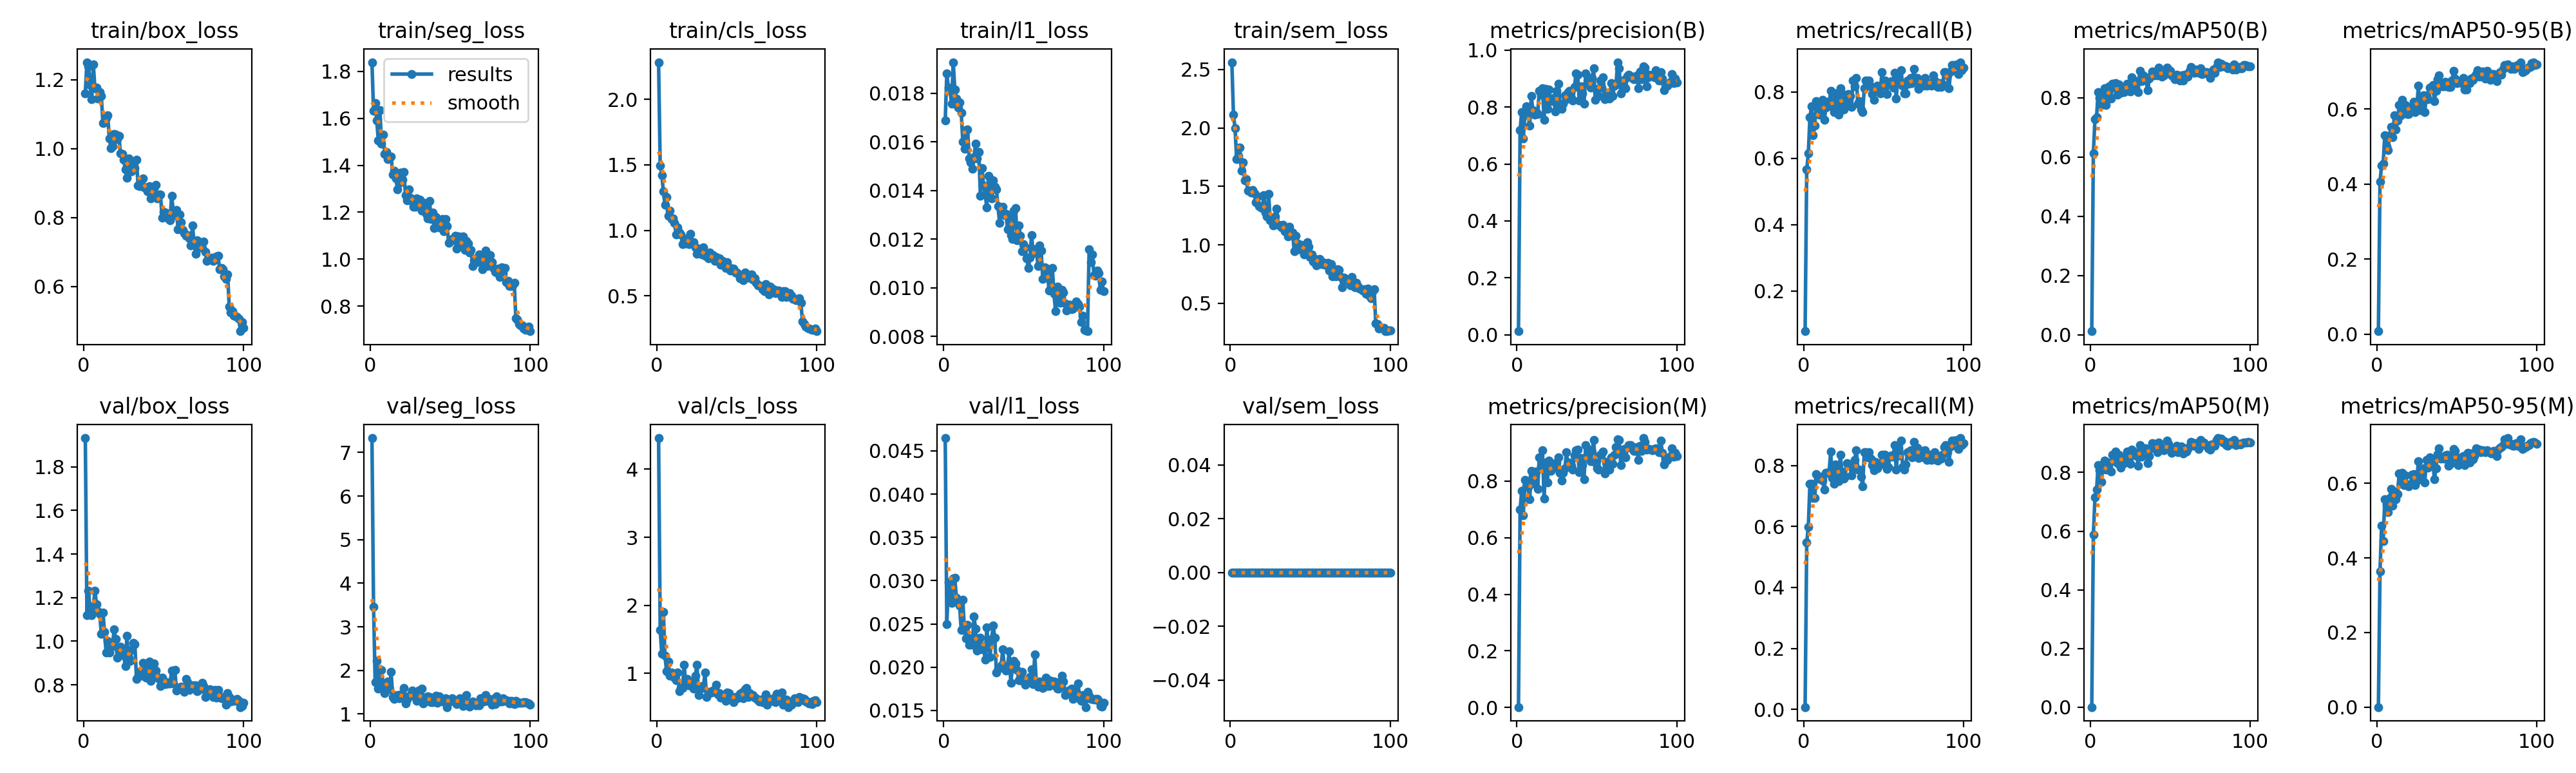

The file beside this chart, header and first rows:
epoch, time, train/box_loss, train/seg_loss, train/cls_loss, train/l1_loss, train/sem_loss, metrics/precision(B), metrics/recall(B), metrics/mAP50(B), metrics/mAP50-95(B), metrics/precision(M), metrics/recall(M), metrics/mAP50(M), metrics/mAP50-95(M), val/box_loss, val/seg_loss, val/cls_loss, val/l1_loss, val/sem_loss, lr/pg0, lr/pg1, lr/pg2
1, 86.93, 1.161, 1.84, 2.283, 0.01687, 2.562, 0.01244, 0.07874, 0.01215, 0.00802, 0.00124, 0.00787, 3e-05, 3e-05, 1.932, 7.331, 4.457, 0.04648, 0, 0.0001985, 0.0001985, 0.08035
2, 174.7, 1.251, 1.631, 1.496, 0.01881, 2.114, 0.7192, 0.5669, 0.6123, 0.406, 0.6987, 0.5479, 0.5876, 0.363, 1.121, 3.462, 1.638, 0.02494, 0, 0.0003945, 0.0003945, 0.06055
3, 262.3, 1.24, 1.665, 1.423, 0.01822, 1.996, 0.7837, 0.6142, 0.7268, 0.4501, 0.7645, 0.5984, 0.7144, 0.4871, 1.232, 1.728, 1.286, 0.02984, 0, 0.0005866, 0.0005866, 0.04074
4, 349.7, 1.184, 1.591, 1.297, 0.0181, 1.734, 0.6893, 0.7244, 0.7341, 0.4553, 0.679, 0.7402, 0.7408, 0.445, 1.145, 2.222, 1.906, 0.02821, 0, 0.0007747, 0.0007747, 0.02093
5, 437, 1.144, 1.506, 1.194, 0.01756, 1.759, 0.7744, 0.757, 0.8188, 0.5312, 0.8039, 0.7402, 0.8242, 0.558, 1.118, 1.585, 1.256, 0.0274, 0, 0.0009589, 0.0009589, 0.001113
6, 524.2, 1.245, 1.634, 1.255, 0.01927, 1.831, 0.804, 0.6693, 0.7986, 0.5012, 0.7819, 0.6929, 0.8071, 0.5435, 1.16, 1.641, 1.03, 0.03022, 0, 0.0009505, 0.0009505, 0.0009505
7, 611.3, 1.175, 1.491, 1.113, 0.01815, 1.632, 0.7732, 0.6979, 0.7741, 0.4907, 0.7795, 0.6929, 0.7682, 0.5224, 1.232, 2.007, 1.175, 0.0303, 0, 0.0009406, 0.0009406, 0.0009406
8, 698.4, 1.177, 1.531, 1.15, 0.01778, 1.703, 0.7353, 0.7716, 0.8121, 0.5301, 0.7353, 0.7716, 0.8267, 0.5598, 1.169, 1.666, 0.9677, 0.02803, 0, 0.0009307, 0.0009307, 0.0009307
9, 785.6, 1.145, 1.449, 1.086, 0.01741, 1.552, 0.8389, 0.7559, 0.8323, 0.5525, 0.8353, 0.7559, 0.8404, 0.5847, 1.138, 1.482, 1.015, 0.02776, 0, 0.0009208, 0.0009208, 0.0009208
10, 872.9, 1.164, 1.457, 1.089, 0.01761, 1.561, 0.7887, 0.7323, 0.7754, 0.525, 0.8187, 0.7559, 0.8097, 0.5391, 1.126, 1.635, 0.9857, 0.02713, 0, 0.0009109, 0.0009109, 0.0009109
11, 959.9, 1.152, 1.426, 1.059, 0.0172, 1.463, 0.7727, 0.7495, 0.8209, 0.584, 0.7893, 0.7638, 0.8331, 0.5773, 1.033, 1.746, 0.9406, 0.02429, 0, 0.000901, 0.000901, 0.000901
12, 1047, 1.074, 1.431, 0.9688, 0.01601, 1.463, 0.785, 0.776, 0.8374, 0.5458, 0.8338, 0.7506, 0.8315, 0.5575, 1.133, 1.573, 0.8954, 0.02779, 0, 0.0008911, 0.0008911, 0.0008911
13, 1134, 1.076, 1.436, 1.024, 0.0157, 1.445, 0.7767, 0.7165, 0.7964, 0.5695, 0.7722, 0.7208, 0.8041, 0.5714, 1.044, 1.962, 1.013, 0.0244, 0, 0.0008812, 0.0008812, 0.0008812
14, 1221, 1.089, 1.361, 0.9818, 0.01649, 1.471, 0.8565, 0.7522, 0.8469, 0.611, 0.8833, 0.775, 0.8603, 0.6261, 0.9481, 1.39, 0.735, 0.0233, 0, 0.0008713, 0.0008713, 0.0008713
15, 1309, 1.096, 1.376, 0.9688, 0.01651, 1.441, 0.8445, 0.7697, 0.8335, 0.5839, 0.8528, 0.7754, 0.8407, 0.5994, 1.003, 1.34, 0.7851, 0.0249, 0, 0.0008614, 0.0008614, 0.0008614
16, 1396, 1.029, 1.343, 0.8956, 0.01531, 1.365, 0.8675, 0.7638, 0.8491, 0.6254, 0.908, 0.7774, 0.8712, 0.6282, 0.9473, 1.385, 0.7875, 0.02262, 0, 0.0008515, 0.0008515, 0.0008515
17, 1483, 1.002, 1.297, 0.9172, 0.01514, 1.414, 0.7563, 0.8032, 0.8094, 0.5908, 0.7388, 0.8461, 0.8325, 0.5951, 0.9848, 1.427, 1.128, 0.02331, 0, 0.0008416, 0.0008416, 0.0008416
18, 1571, 1.006, 1.325, 0.9019, 0.0149, 1.329, 0.8647, 0.7549, 0.8449, 0.6104, 0.8653, 0.7588, 0.8614, 0.621, 0.9776, 1.356, 0.833, 0.02258, 0, 0.0008317, 0.0008317, 0.0008317
19, 1658, 1.042, 1.368, 0.9412, 0.01537, 1.319, 0.7943, 0.7402, 0.8165, 0.587, 0.7943, 0.7402, 0.8165, 0.5969, 1.054, 1.443, 0.9192, 0.02586, 0, 0.0008218, 0.0008218, 0.0008218
20, 1745, 1.041, 1.339, 0.893, 0.01592, 1.314, 0.8626, 0.7953, 0.8333, 0.5873, 0.8718, 0.8029, 0.8443, 0.5915, 1.009, 1.436, 0.8222, 0.02443, 0, 0.0008119, 0.0008119, 0.0008119
21, 1833, 1.028, 1.371, 0.9726, 0.01531, 1.424, 0.8209, 0.758, 0.8191, 0.6037, 0.8365, 0.7638, 0.8307, 0.5968, 0.925, 1.6, 0.8811, 0.02189, 0, 0.000802, 0.000802, 0.000802
22, 1920, 1.037, 1.272, 0.9067, 0.01557, 1.277, 0.8306, 0.7323, 0.8309, 0.6058, 0.8485, 0.748, 0.8539, 0.6233, 0.9527, 1.248, 0.8463, 0.02227, 0, 0.0007921, 0.0007921, 0.0007921
23, 2007, 0.9862, 1.251, 0.9096, 0.01378, 1.244, 0.8327, 0.811, 0.8476, 0.6201, 0.8601, 0.8347, 0.8712, 0.6246, 0.9753, 1.333, 0.7804, 0.0234, 0, 0.0007822, 0.0007822, 0.0007822
24, 2094, 0.9835, 1.297, 0.8722, 0.01492, 1.433, 0.784, 0.7953, 0.824, 0.5925, 0.8471, 0.7795, 0.8438, 0.5953, 0.9367, 1.402, 0.9661, 0.0221, 0, 0.0007723, 0.0007723, 0.0007723
25, 2181, 0.9667, 1.263, 0.8209, 0.0142, 1.209, 0.8577, 0.748, 0.8212, 0.602, 0.8653, 0.7559, 0.8287, 0.6074, 0.9382, 1.427, 1.131, 0.02243, 0, 0.0007624, 0.0007624, 0.0007624
26, 2268, 0.9398, 1.246, 0.8589, 0.01383, 1.221, 0.8816, 0.7624, 0.8688, 0.6623, 0.8833, 0.7638, 0.878, 0.6582, 0.8851, 1.541, 0.6849, 0.02084, 0, 0.0007525, 0.0007525, 0.0007525
27, 2355, 0.916, 1.223, 0.8445, 0.0133, 1.165, 0.8055, 0.7826, 0.8412, 0.597, 0.83, 0.8072, 0.8718, 0.6156, 1.025, 1.462, 0.7886, 0.0246, 0, 0.0007426, 0.0007426, 0.0007426
28, 2442, 0.9706, 1.222, 0.8165, 0.0146, 1.24, 0.795, 0.794, 0.8453, 0.6321, 0.8022, 0.7982, 0.8571, 0.6232, 0.9241, 1.385, 0.8146, 0.02248, 0, 0.0007327, 0.0007327, 0.0007327
29, 2529, 0.9574, 1.26, 0.8725, 0.01393, 1.31, 0.8131, 0.7874, 0.8553, 0.6364, 0.8293, 0.8032, 0.8663, 0.64, 0.9099, 1.301, 0.7886, 0.02116, 0, 0.0007228, 0.0007228, 0.0007228
30, 2616, 0.9334, 1.229, 0.8064, 0.01368, 1.171, 0.8421, 0.7557, 0.8188, 0.5918, 0.844, 0.7669, 0.8235, 0.6014, 0.9611, 1.539, 1.009, 0.02323, 0, 0.0007129, 0.0007129, 0.0007129
31, 2703, 0.9513, 1.254, 0.8006, 0.01441, 1.165, 0.8281, 0.8346, 0.8913, 0.6372, 0.9013, 0.7908, 0.8933, 0.663, 0.9914, 1.453, 0.65, 0.02479, 0, 0.000703, 0.000703, 0.000703
32, 2790, 0.9428, 1.205, 0.787, 0.01414, 1.151, 0.8521, 0.8168, 0.8555, 0.627, 0.8523, 0.8181, 0.8539, 0.6425, 0.986, 1.581, 0.7041, 0.02339, 0, 0.0006931, 0.0006931, 0.0006931
33, 2877, 0.9671, 1.213, 0.8305, 0.01405, 1.169, 0.8572, 0.8425, 0.8758, 0.6572, 0.8652, 0.8504, 0.8798, 0.669, 0.8277, 1.238, 0.7291, 0.01938, 0, 0.0006832, 0.0006832, 0.0006832
34, 2964, 0.8928, 1.239, 0.7924, 0.01334, 1.115, 0.8328, 0.7638, 0.865, 0.6566, 0.8545, 0.786, 0.8823, 0.6632, 0.8371, 1.273, 0.7156, 0.01985, 0, 0.0006733, 0.0006733, 0.0006733
35, 3051, 0.8917, 1.194, 0.8094, 0.01267, 1.125, 0.8237, 0.7716, 0.8568, 0.6648, 0.8405, 0.7874, 0.8819, 0.6649, 0.8519, 1.315, 0.7506, 0.01987, 0, 0.0006634, 0.0006634, 0.0006634
36, 3138, 0.8954, 1.173, 0.7677, 0.0131, 1.072, 0.8702, 0.748, 0.8241, 0.6218, 0.8895, 0.7638, 0.8314, 0.611, 0.8662, 1.397, 0.7686, 0.02024, 0, 0.0006535, 0.0006535, 0.0006535
37, 3225, 0.9143, 1.247, 0.7993, 0.01332, 1.154, 0.9195, 0.7402, 0.8651, 0.6488, 0.9097, 0.7323, 0.8569, 0.6401, 0.9, 1.396, 0.8311, 0.02204, 0, 0.0006436, 0.0006436, 0.0006436
38, 3312, 0.8867, 1.17, 0.7873, 0.01298, 1.103, 0.9139, 0.811, 0.8734, 0.6796, 0.911, 0.8425, 0.8814, 0.6785, 0.8376, 1.277, 0.6958, 0.0199, 0, 0.0006337, 0.0006337, 0.0006337
39, 3399, 0.8866, 1.197, 0.7873, 0.01304, 1.104, 0.8226, 0.8347, 0.8874, 0.6893, 0.8309, 0.8425, 0.9002, 0.6932, 0.8337, 1.274, 0.7106, 0.01963, 0, 0.0006238, 0.0006238, 0.0006238
40, 3486, 0.8753, 1.132, 0.738, 0.01241, 0.9447, 0.8728, 0.8189, 0.8747, 0.6648, 0.8812, 0.8268, 0.8858, 0.6665, 0.8851, 1.304, 0.6434, 0.02019, 0, 0.0006139, 0.0006139, 0.0006139
41, 3573, 0.8911, 1.178, 0.7685, 0.01294, 1.077, 0.8485, 0.8347, 0.8869, 0.6603, 0.8565, 0.8425, 0.8983, 0.6672, 0.9056, 1.419, 0.6588, 0.02181, 0, 0.000604, 0.000604, 0.000604
42, 3660, 0.856, 1.167, 0.7336, 0.01217, 1.01, 0.8121, 0.8168, 0.8744, 0.6613, 0.8068, 0.8221, 0.8702, 0.6663, 0.8187, 1.256, 0.6804, 0.01819, 0, 0.0005941, 0.0005941, 0.0005941
43, 3747, 0.8623, 1.136, 0.7111, 0.01201, 0.9605, 0.9181, 0.7938, 0.9002, 0.6728, 0.9271, 0.8011, 0.9028, 0.6742, 0.8529, 1.407, 0.6005, 0.01994, 0, 0.0005842, 0.0005842, 0.0005842
44, 3834, 0.8855, 1.155, 0.7554, 0.01317, 0.9983, 0.8834, 0.7756, 0.877, 0.6624, 0.8924, 0.7835, 0.8874, 0.6764, 0.8974, 1.319, 0.7218, 0.02074, 0, 0.0005743, 0.0005743, 0.0005743
45, 3921, 0.8942, 1.17, 0.72, 0.01327, 0.9735, 0.9027, 0.8038, 0.8713, 0.6593, 0.9115, 0.8113, 0.8825, 0.6473, 0.8643, 1.293, 0.7098, 0.02041, 0, 0.0005644, 0.0005644, 0.0005644
46, 4008, 0.8555, 1.118, 0.6951, 0.01196, 0.9175, 0.8685, 0.8189, 0.8759, 0.66, 0.8701, 0.7911, 0.8751, 0.6516, 0.8362, 1.306, 0.6656, 0.01965, 0, 0.0005545, 0.0005545, 0.0005545
47, 4095, 0.8671, 1.171, 0.7085, 0.01257, 0.9849, 0.9026, 0.8025, 0.8825, 0.6766, 0.9026, 0.8025, 0.8841, 0.668, 0.8277, 1.367, 0.616, 0.01848, 0, 0.0005446, 0.0005446, 0.0005446
48, 4182, 0.8662, 1.141, 0.7074, 0.01213, 1.021, 0.9366, 0.7953, 0.9002, 0.7026, 0.9459, 0.8032, 0.9089, 0.6911, 0.7935, 1.158, 0.5778, 0.01846, 0, 0.0005347, 0.0005347, 0.0005347
49, 4269, 0.8002, 1.07, 0.6784, 0.0115, 0.9847, 0.826, 0.8597, 0.8951, 0.6811, 0.8658, 0.8347, 0.8971, 0.687, 0.8332, 1.33, 0.6498, 0.01943, 0, 0.0005248, 0.0005248, 0.0005248
50, 4356, 0.8167, 1.077, 0.6804, 0.0118, 0.8981, 0.8647, 0.8189, 0.8894, 0.6692, 0.8456, 0.8347, 0.8846, 0.6679, 0.8023, 1.288, 0.6316, 0.0186, 0, 0.0005149, 0.0005149, 0.0005149
51, 4443, 0.8149, 1.084, 0.6625, 0.01167, 0.9152, 0.8398, 0.8347, 0.8751, 0.674, 0.8398, 0.8347, 0.8661, 0.6494, 0.8027, 1.368, 0.6449, 0.01797, 0, 0.000505, 0.000505, 0.000505
52, 4530, 0.8033, 1.08, 0.6351, 0.01122, 0.856, 0.8935, 0.7928, 0.8717, 0.6749, 0.893, 0.7889, 0.8819, 0.6677, 0.8136, 1.323, 0.7003, 0.0185, 0, 0.0004951, 0.0004951, 0.0004951
53, 4617, 0.7954, 1.098, 0.6423, 0.0108, 0.8814, 0.8676, 0.8254, 0.8615, 0.6688, 0.8976, 0.7953, 0.8831, 0.6692, 0.8076, 1.281, 0.7172, 0.01827, 0, 0.0004852, 0.0004852, 0.0004852
54, 4704, 0.7915, 1.046, 0.6199, 0.01123, 0.8238, 0.9054, 0.8286, 0.8765, 0.683, 0.9054, 0.8286, 0.8903, 0.6727, 0.8078, 1.229, 0.6319, 0.01885, 0, 0.0004753, 0.0004753, 0.0004753
55, 4791, 0.8636, 1.096, 0.6773, 0.01216, 0.8366, 0.8278, 0.833, 0.866, 0.6516, 0.8278, 0.833, 0.8684, 0.6494, 0.8643, 1.333, 0.7688, 0.01978, 0, 0.0004654, 0.0004654, 0.0004654
56, 4878, 0.8187, 1.066, 0.6576, 0.01142, 0.8813, 0.8514, 0.8122, 0.858, 0.6519, 0.8679, 0.8276, 0.8739, 0.6624, 0.8077, 1.364, 0.79, 0.01802, 0, 0.0004555, 0.0004555, 0.0004555
57, 4965, 0.8073, 1.063, 0.638, 0.01159, 0.8338, 0.8433, 0.8583, 0.8756, 0.6682, 0.851, 0.8661, 0.8891, 0.6816, 0.8681, 1.3, 0.6561, 0.02148, 0, 0.0004456, 0.0004456, 0.0004456
58, 5052, 0.8212, 1.097, 0.6448, 0.01156, 0.854, 0.8311, 0.7795, 0.858, 0.6702, 0.84, 0.7874, 0.8654, 0.6551, 0.7729, 1.187, 0.7087, 0.01811, 0, 0.0004357, 0.0004357, 0.0004357
59, 5139, 0.7659, 1.04, 0.665, 0.01089, 0.8297, 0.8849, 0.8471, 0.8766, 0.6809, 0.8849, 0.8471, 0.8827, 0.6803, 0.7825, 1.237, 0.6867, 0.01777, 0, 0.0004258, 0.0004258, 0.0004258
60, 5226, 0.8091, 1.076, 0.6268, 0.01174, 0.8289, 0.8387, 0.8347, 0.8707, 0.6784, 0.8615, 0.8328, 0.8708, 0.6634, 0.7819, 1.438, 0.6836, 0.01832, 0, 0.0004159, 0.0004159, 0.0004159
... 40 more rows
